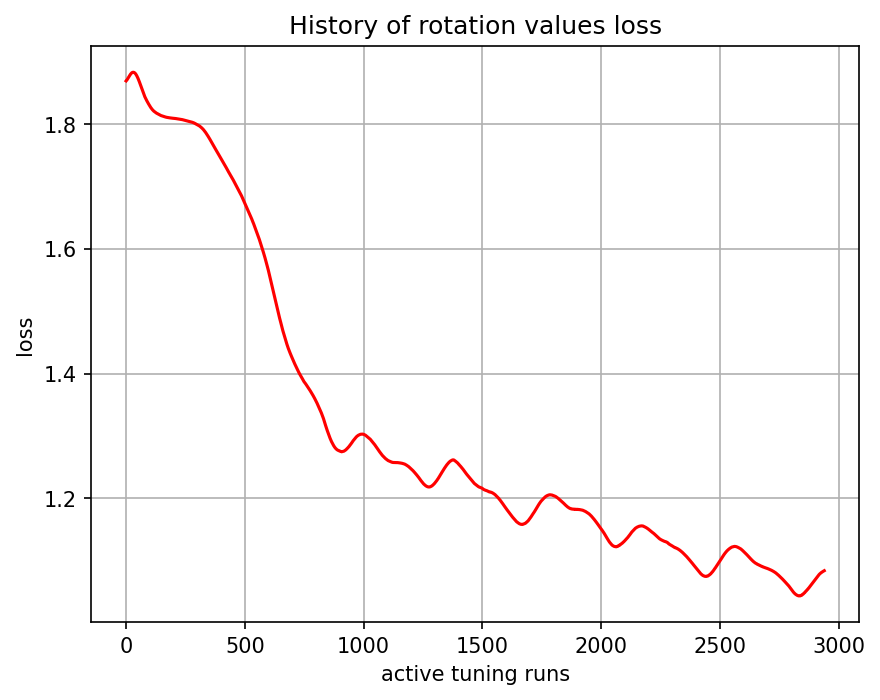

The table this chart was drawn from, first rows:
, 0
0, 1.87
1, 1.87
2, 1.87
3, 1.871
4, 1.871
5, 1.872
6, 1.872
7, 1.873
8, 1.874
9, 1.874
10, 1.875
11, 1.875
12, 1.876
13, 1.877
14, 1.877
15, 1.878
16, 1.879
17, 1.879
18, 1.88
19, 1.88
20, 1.881
21, 1.881
22, 1.882
23, 1.882
24, 1.883
25, 1.883
26, 1.883
27, 1.883
28, 1.883
29, 1.883
30, 1.883
31, 1.883
32, 1.883
33, 1.883
34, 1.883
35, 1.883
36, 1.883
37, 1.882
38, 1.882
39, 1.881
40, 1.881
41, 1.88
42, 1.88
43, 1.879
44, 1.879
45, 1.878
46, 1.877
47, 1.876
48, 1.876
49, 1.875
50, 1.874
51, 1.873
52, 1.872
53, 1.871
54, 1.87
55, 1.869
56, 1.868
57, 1.867
58, 1.866
59, 1.865
... 2,880 more rows
